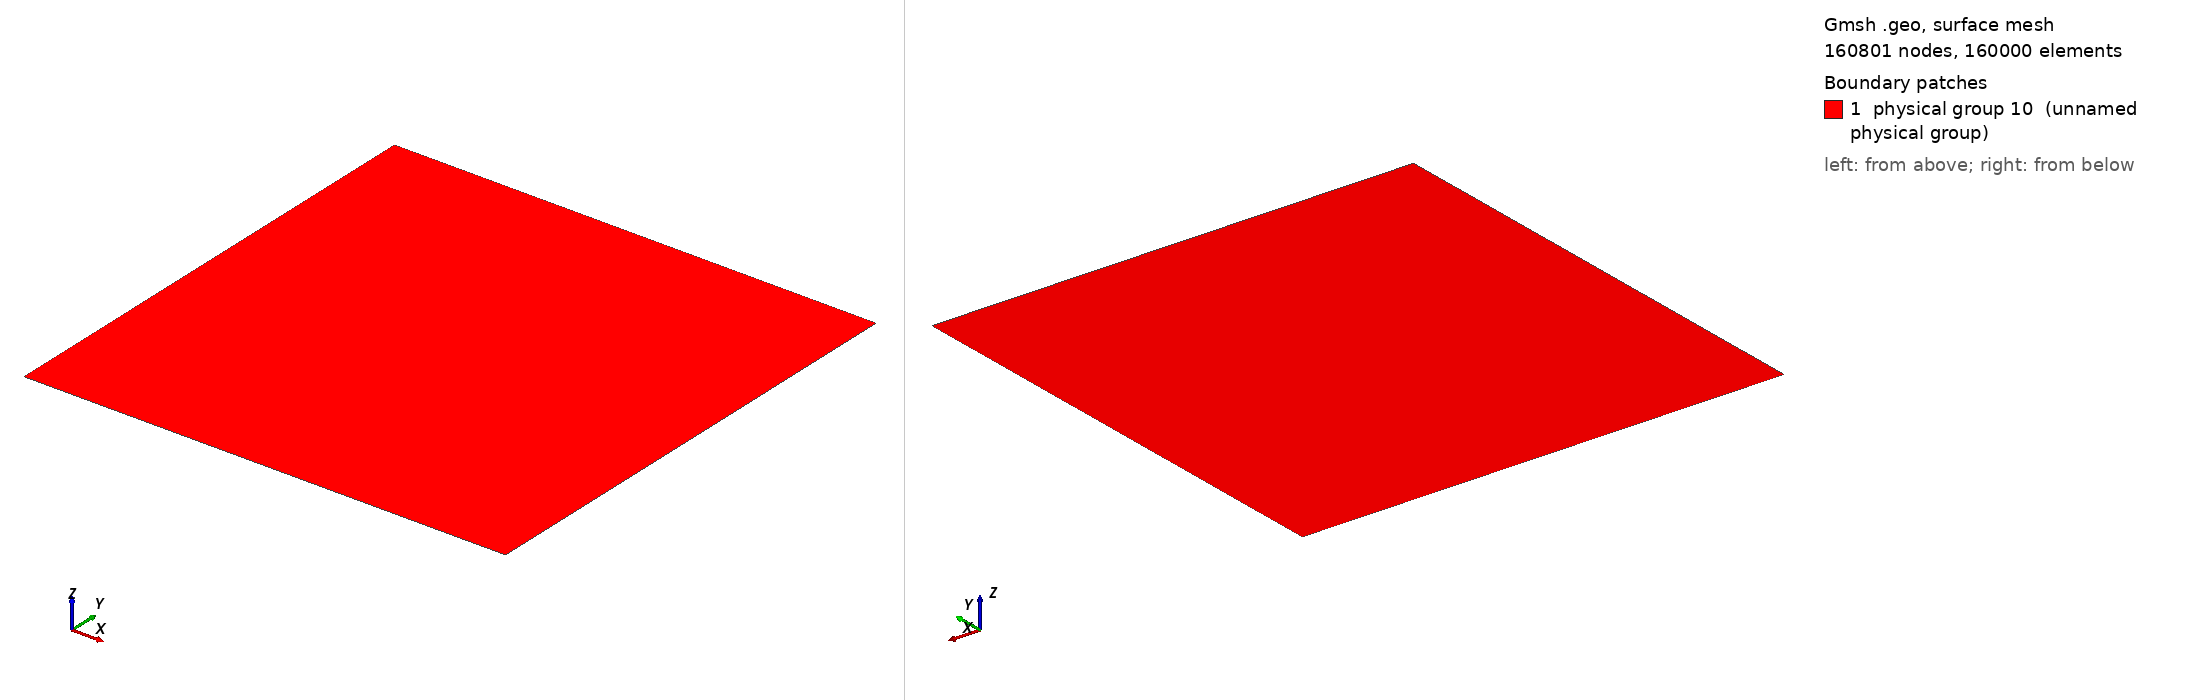

Gmsh geometry script, surface-meshed: 160801 nodes, 160000 surface elements. Boundary patches (legend numbers): 1 physical group 10 (unnamed physical group). Left view from above one corner, right view from below the opposite corner. Legend entries are the model's physical surfaces. The drawing asked Gmsh for element sizes between 1% and 20% of the model's largest extent; the script's own settings can give other sizes.

=== grid.geo (drawn) ===
n = 401;
L = 40.0;

l = 0.5*L;

Point(1) = {-l, -l, 0};
Point(2) = { l, -l, 0};
Point(3) = { l,  l, 0};
Point(4) = {-l,  l, 0};

Line(1) = {1,2};
Line(2) = {2,3};
Line(3) = {3,4};
Line(4) = {4,1};

Line Loop(1) = {1,2,3,4};
Ruled Surface(1) = {1};
Transfinite Surface(1) = {1,2,3,4};

Recombine Surface(1);
Transfinite Line{1,2,3,4} = n;

Physical Line(1) = {1,2,3,4};
Physical Surface(10) = {1};
